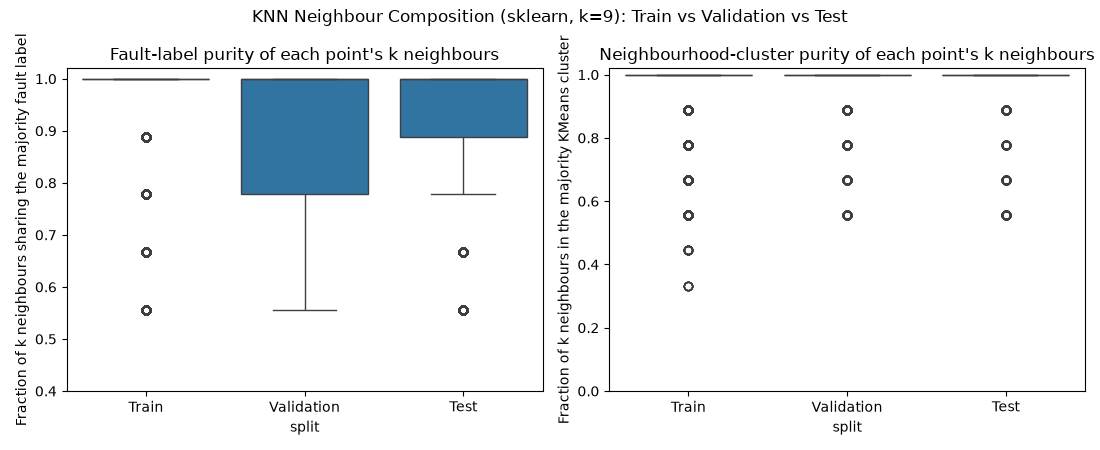

The table this chart was drawn from, first rows:
split, fault_label_purity, neighbourhood_cluster_purity
Train, 1.0, 1.0
Train, 1.0, 1.0
Train, 1.0, 1.0
Train, 1.0, 1.0
Train, 1.0, 1.0
Train, 1.0, 1.0
Train, 1.0, 1.0
Train, 1.0, 1.0
Train, 1.0, 1.0
Train, 1.0, 1.0
Train, 1.0, 1.0
Train, 1.0, 1.0
Train, 1.0, 1.0
Train, 1.0, 1.0
Train, 1.0, 1.0
Train, 1.0, 1.0
Train, 1.0, 1.0
Train, 1.0, 1.0
Train, 1.0, 1.0
Train, 1.0, 1.0
Train, 1.0, 1.0
Train, 1.0, 1.0
Train, 1.0, 1.0
Train, 1.0, 1.0
Train, 1.0, 1.0
Train, 1.0, 1.0
Train, 1.0, 1.0
Train, 1.0, 1.0
Train, 1.0, 1.0
Train, 1.0, 1.0
Train, 1.0, 1.0
Train, 1.0, 1.0
Train, 1.0, 1.0
Train, 1.0, 1.0
Train, 1.0, 1.0
Train, 1.0, 1.0
Train, 1.0, 1.0
Train, 1.0, 1.0
Train, 1.0, 1.0
Train, 1.0, 1.0
Train, 1.0, 1.0
Train, 1.0, 1.0
Train, 1.0, 1.0
Train, 1.0, 1.0
Train, 1.0, 1.0
Train, 1.0, 1.0
Train, 1.0, 1.0
Train, 1.0, 1.0
Train, 1.0, 1.0
Train, 1.0, 1.0
Train, 1.0, 1.0
Train, 1.0, 1.0
Train, 1.0, 1.0
Train, 1.0, 1.0
Train, 1.0, 1.0
Train, 1.0, 0.7778
Train, 1.0, 1.0
Train, 1.0, 1.0
Train, 1.0, 0.8889
Train, 1.0, 0.6667
... 99,940 more rows
